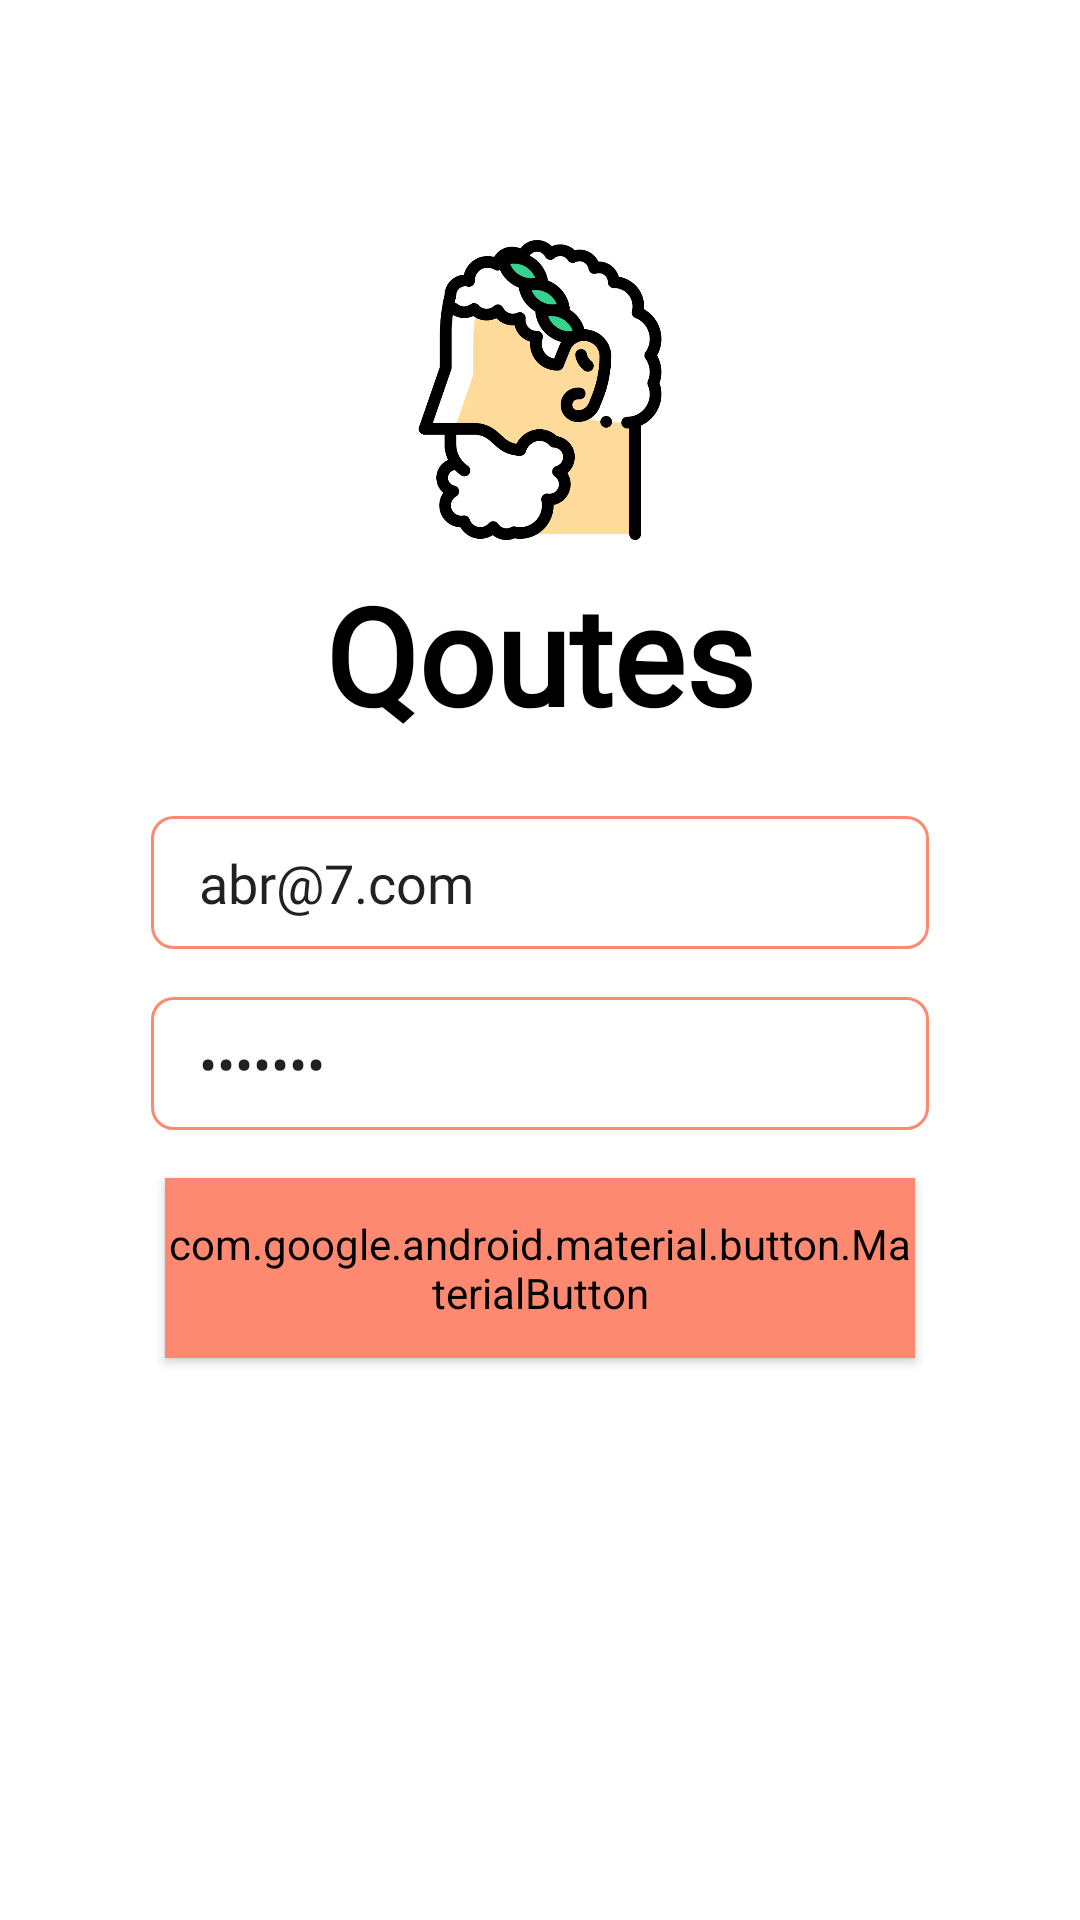

Reconstruct the res/layout file that produces this screen, plus the resources it refers to.
<!-- AndroidManifest.xml: application theme AppTheme -->
<!-- res/layout/view_login.xml -->
<?xml version="1.0" encoding="utf-8"?>
<androidx.constraintlayout.widget.ConstraintLayout xmlns:android="http://schemas.android.com/apk/res/android"
    xmlns:app="http://schemas.android.com/apk/res-auto"
    xmlns:tools="http://schemas.android.com/tools"
    android:layout_width="match_parent"
    android:layout_height="match_parent"
    android:background="@android:color/white"
    tools:context="com.abrsoftware.speeddytest.SpashActivity">


    <androidx.constraintlayout.widget.Guideline
        android:id="@+id/guideline2"
        android:layout_width="wrap_content"
        android:layout_height="wrap_content"
        android:orientation="horizontal"
        app:layout_constraintGuide_percent="0.4" />

    <TextView
        android:id="@+id/textView"
        android:layout_width="wrap_content"
        android:layout_height="wrap_content"
        android:layout_marginStart="8dp"
        android:layout_marginEnd="8dp"
        android:layout_marginBottom="8dp"
        android:fontFamily="@font/roboto_thin"
        android:text="@string/app_name"
        android:textColor="@android:color/black"
        android:textSize="45sp"
        android:textStyle="bold"
        android:theme="@style/AppTheme.ProgressBar"
        app:layout_constraintBottom_toTopOf="@+id/guideline2"
        app:layout_constraintEnd_toEndOf="parent"
        app:layout_constraintStart_toStartOf="parent" />

    <EditText
        android:id="@+id/inputUser"
        android:layout_width="0dp"
        android:layout_height="wrap_content"
        android:layout_marginTop="16dp"
        android:background="@drawable/form_input"
        android:ems="10"
        android:text="abr@7.com"
        android:fontFamily="@font/roboto_thin"
        android:hint="@string/enter_user"
        android:inputType="textEmailAddress"
        android:maxLines="1"
        app:layout_constraintEnd_toStartOf="@+id/guideline3"
        app:layout_constraintStart_toStartOf="@+id/guideline"
        app:layout_constraintTop_toTopOf="@+id/guideline2" />


    <EditText
        android:id="@+id/inputPassword"
        android:layout_width="0dp"
        android:layout_height="wrap_content"
        android:layout_marginTop="16dp"
        android:background="@drawable/form_input"
        android:ems="10"
        android:fontFamily="@font/roboto_thin"
        android:hint="@string/enter_password"
        android:inputType="textPassword"
        android:maxLines="1"
        android:text="1234567"
        app:layout_constraintEnd_toStartOf="@+id/guideline3"
        app:layout_constraintStart_toStartOf="@+id/guideline"
        app:layout_constraintTop_toBottomOf="@+id/inputUser" />


    <androidx.constraintlayout.widget.Guideline
        android:id="@+id/guideline"
        android:layout_width="wrap_content"
        android:layout_height="wrap_content"
        android:orientation="vertical"
        app:layout_constraintGuide_percent="0.14" />

    <androidx.constraintlayout.widget.Guideline
        android:id="@+id/guideline3"
        android:layout_width="wrap_content"
        android:layout_height="wrap_content"
        android:orientation="vertical"
        app:layout_constraintGuide_percent="0.86" />

    <com.google.android.material.button.MaterialButton
        android:id="@+id/btn_login"
        android:layout_width="250dp"
        android:layout_height="60dp"
        android:layout_marginStart="8dp"
        android:layout_marginTop="16dp"
        android:layout_marginEnd="8dp"
        android:backgroundTint="@color/colorPrimaryDark"
        android:gravity="center"
        android:text="@string/text_login"
        android:textAllCaps="false"
        android:textAppearance="@style/Theme.MaterialComponents.Light.DarkActionBar"
        android:textColor="@android:color/white"
        android:textSize="22sp"
        app:cornerRadius="20dp"
        android:elevation="2dp"
        app:layout_constraintEnd_toStartOf="@+id/guideline3"
        app:layout_constraintStart_toStartOf="@+id/guideline"
        app:layout_constraintTop_toBottomOf="@+id/inputPassword" />

    <ImageView
        android:id="@+id/imageView"
        android:layout_width="100dp"
        android:layout_height="100dp"
        android:layout_marginStart="8dp"
        android:layout_marginEnd="8dp"
        android:layout_marginBottom="8dp"
        android:contentDescription="@string/app_name"
        app:layout_constraintBottom_toTopOf="@+id/textView"
        app:layout_constraintEnd_toStartOf="@+id/guideline3"
        app:layout_constraintStart_toStartOf="@+id/guideline"
        app:srcCompat="@drawable/ic_greek" />


</androidx.constraintlayout.widget.ConstraintLayout>
<!-- resources referenced by this layout -->
<resources>
  <color name="colorPrimaryDark">#FC8970</color>
  <!-- drawable form_input (drawable) -->
  <?xml version="1.0" encoding="utf-8"?>
  <shape xmlns:android="http://schemas.android.com/apk/res/android"
      android:shape="rectangle">
  
  
      <stroke
          android:width="1dp"
          android:color="@color/colorPrimaryDark" />>
  
      <padding
          android:bottom="10dp"
          android:left="16dp"
          android:right="16dp"
          android:top="10dp" />
  
      <corners android:radius="7dp" />
  </shape>
  <!-- drawable ic_greek: vector/xml drawable (drawable, 13385 chars, omitted) -->
  <string name="app_name">Qoutes</string>
  <string name="enter_password">Enter your password</string>
  <string name="enter_user">Enter your user</string>
  <string name="text_login">Login</string>
  <style name="AppTheme.ProgressBar" parent="ThemeOverlay.AppCompat.Light">
          <item name="colorAccent">@android:color/white</item>
          <item name="android:actionMenuTextColor">@android:color/white</item>
      </style>
  <style name="AppTheme" parent="Theme.AppCompat.Light.NoActionBar">
          
          <item name="colorPrimary">@color/colorPrimary</item>
          <item name="colorPrimaryDark">@color/colorPrimaryDark</item>
          <item name="colorAccent">@color/colorAccent</item>
      </style>
  <color name="colorPrimary">#FDB591</color>
  <color name="colorAccent">#FF4081</color>
</resources>
